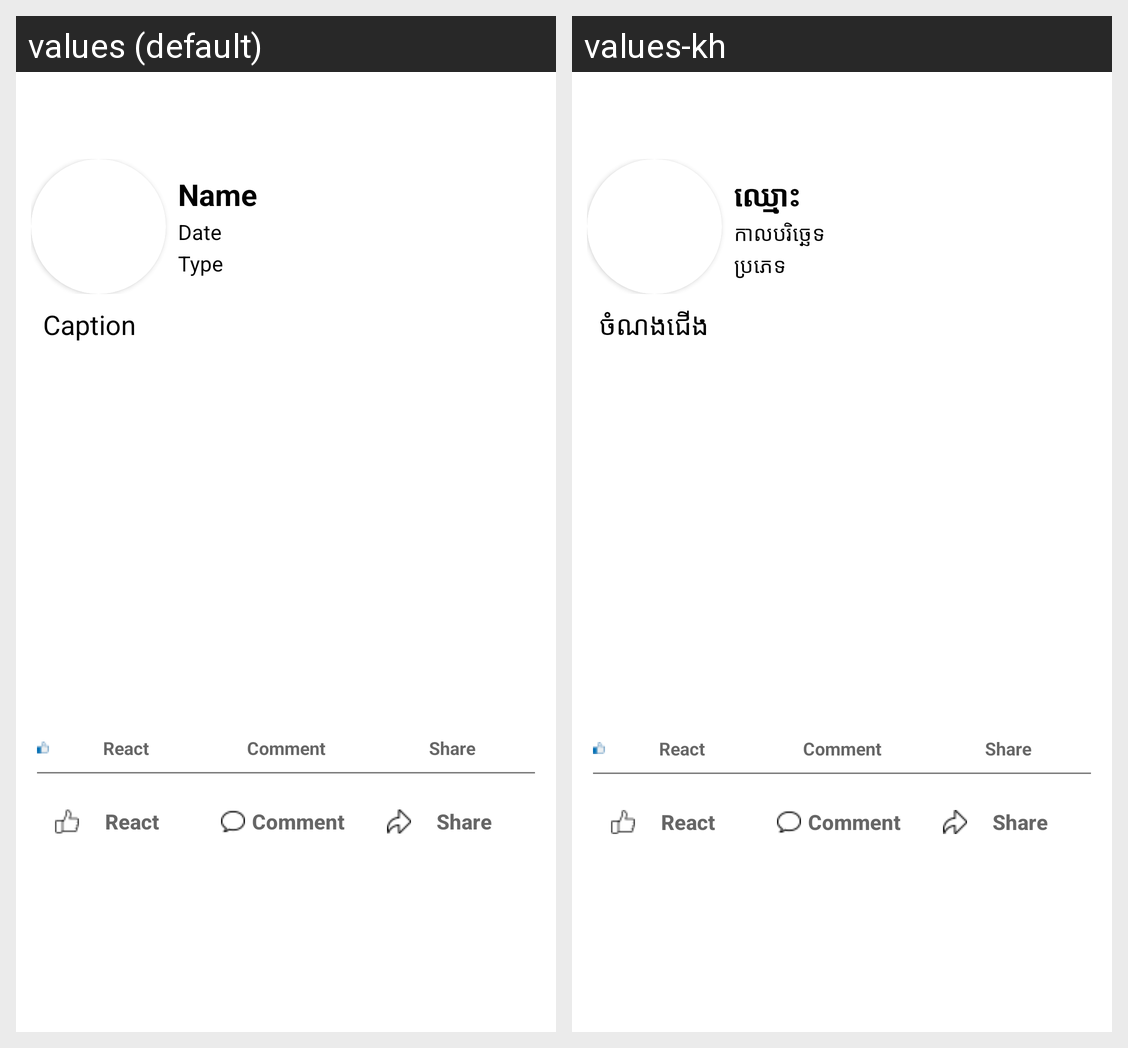

Strings drawn on this Android screen and how each of the app's shown locales translates them:
Android screen res/layout/activity_reaction.xml rendered under 2 locales, left to right: values (default), values-kh. Device: Nexus 5 (rendered at 1080×1920; each locale shown at half size, 540×960, under a caption strip naming it); theme Theme.LostAndFound.
Strings drawn on this screen, with the default value and each locale's value (text and hints the layout hard-codes, and strings that could not be matched under every locale, appear in the picture but are not listed):

name
  values: Name
  values-kh: ឈ្មោះ

date
  values: Date
  values-kh: កាលបរិច្ឆេទ

type
  values: Type
  values-kh: ប្រភេទ

caption
  values: Caption
  values-kh: ចំណងជើង

react
  values: React
  values-kh: React

comment
  values: Comment
  values-kh: Comment

share
  values: Share
  values-kh: Share
